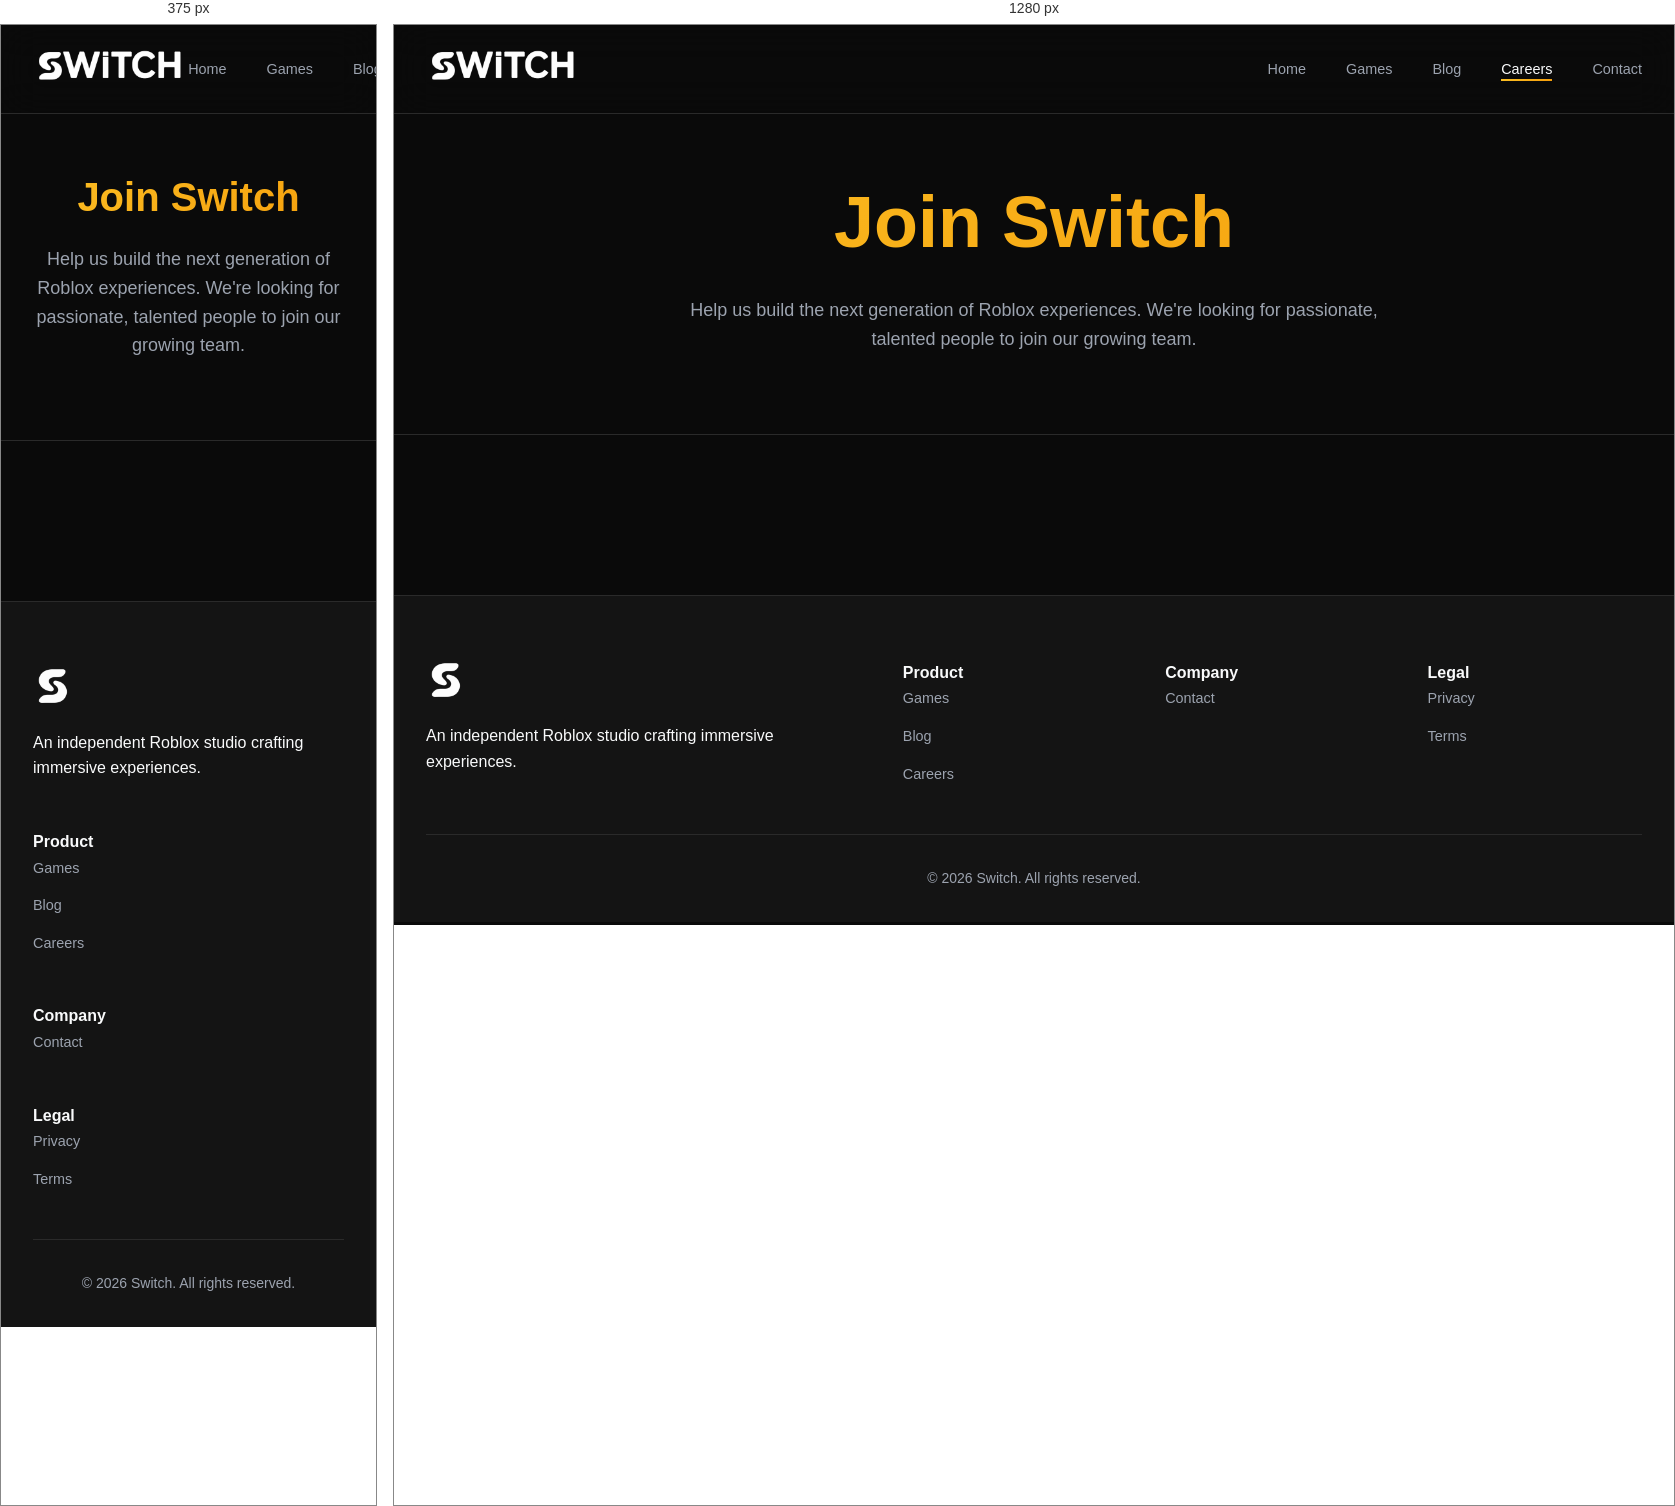
Rendered at 375 px and 1280 px, left to right.

<!-- file: careers.html -->
<!DOCTYPE html>
<html lang="en">
<head>
    <meta charset="UTF-8">
    <meta name="viewport" content="width=device-width, initial-scale=1.0">
    <title>Careers — Switch</title>
    
    <link href="https://fonts.googleapis.com/css2?family=Space+Grotesk:wght@700;800&family=Inter:wght@400;500;600&display=swap" rel="stylesheet">
    
    <style>
        :root {
            --primary: #FBBF24;
            --bg: #0A0A0A;
            --surface: #141414;
            --surface-light: #1C1C1C;
            --border: #2A2A2A;
            --text: #F9FAFB;
            --muted: #9CA3AF;
            --grad: linear-gradient(135deg, #FBBF24 0%, #F59E0B 100%);
        }

        * {
            box-sizing: border-box;
            margin: 0;
            padding: 0;
        }

        body {
            font-family: 'Inter', sans-serif;
            background: var(--bg);
            color: var(--text);
            line-height: 1.6;
        }

        h1, h2, h3 {
            font-family: 'Space Grotesk', sans-serif;
        }

        /* --- Navigation --- */
        .navbar {
            position: fixed;
            top: 0;
            left: 0;
            right: 0;
            z-index: 1000;
            background: rgba(10, 10, 10, 0.8);
            backdrop-filter: blur(20px);
            border-bottom: 1px solid var(--border);
        }

        .nav-container {
            max-width: 1400px;
            margin: 0 auto;
            padding: 1rem 2rem;
            display: flex;
            justify-content: space-between;
            align-items: center;
        }

        .logo-img {
            height: 48px;
        }

        .nav-menu {
            display: flex;
            list-style: none;
            gap: 2.5rem;
        }

        .nav-link {
            color: var(--muted);
            font-weight: 500;
            font-size: 0.9rem;
            text-decoration: none;
            transition: color 0.3s;
            position: relative;
        }

        .nav-link::after {
            content: '';
            position: absolute;
            bottom: -4px;
            left: 0;
            width: 0;
            height: 2px;
            background: var(--grad);
            transition: width 0.3s;
        }

        .nav-link:hover, .nav-link.active {
            color: var(--text);
        }

        .nav-link:hover::after, .nav-link.active::after {
            width: 100%;
        }

        /* --- Hero Section --- */
        .hero {
            padding: 140px 2rem 80px;
            text-align: center;
            border-bottom: 1px solid var(--border);
        }

        .hero h1 {
            font-size: clamp(2.5rem, 6vw, 4.5rem);
            background: var(--grad);
            background-clip: text;
            -webkit-background-clip: text;
            -webkit-text-fill-color: transparent;
            margin-bottom: 1rem;
        }

        .hero p {
            color: var(--muted);
            font-size: 1.125rem;
            max-width: 700px;
            margin: 0 auto;
        }

        /* --- Careers Grid --- */
        .section {
            padding: 5rem 2rem;
            max-width: 1400px;
            margin: 0 auto;
        }

        .careers-grid {
            display: grid;
            grid-template-columns: repeat(auto-fill, minmax(380px, 1fr));
            gap: 2rem;
        }

        .career-card {
            background: var(--surface);
            border: 1px solid var(--border);
            border-radius: 1rem;
            padding: 2rem;
            transition: all 0.3s;
        }

        .career-card:hover {
            border-color: var(--primary);
            transform: translateY(-4px);
        }

        .career-title {
            font-size: 1.5rem;
            margin-bottom: 1rem;
        }

        .career-meta {
            display: flex;
            gap: 0.75rem;
            margin-bottom: 1.5rem;
            flex-wrap: wrap;
        }

        .career-tag {
            font-size: 0.8rem;
            padding: 0.4rem 0.75rem;
            background: var(--surface-light);
            border: 1px solid var(--border);
            border-radius: 0.5rem;
            color: var(--muted);
        }

        .career-desc {
            color: var(--muted);
            margin-bottom: 1.5rem;
            font-size: 0.95rem;
        }

        .career-requirements h4 {
            font-size: 0.875rem;
            text-transform: uppercase;
            letter-spacing: 0.1em;
            color: var(--primary);
            margin-bottom: 0.75rem;
        }

        .career-requirements ul {
            list-style: none;
            margin-bottom: 1.5rem;
        }

        .career-requirements li {
            padding-left: 1.25rem;
            position: relative;
            color: var(--muted);
            margin-bottom: 0.5rem;
            font-size: 0.9rem;
        }

        .career-requirements li::before {
            content: '→';
            position: absolute;
            left: 0;
            color: var(--primary);
        }

        /* --- Buttons --- */
        .btn {
            padding: 0.85rem 1.75rem;
            border-radius: 0.5rem;
            font-weight: 600;
            font-size: 0.9rem;
            border: none;
            background: var(--grad);
            color: #000;
            cursor: pointer;
            transition: all 0.3s;
            font-family: 'Inter', sans-serif;
        }

        .btn:hover {
            transform: translateY(-2px);
            box-shadow: 0 4px 15px rgba(251, 191, 36, 0.2);
        }

        /* --- Modal --- */
        .modal {
            display: none;
            position: fixed;
            inset: 0;
            z-index: 9999;
            background: rgba(0, 0, 0, 0.9);
            align-items: center;
            justify-content: center;
            padding: 2rem;
        }

        .modal.open {
            display: flex;
        }

        .modal-content {
            background: var(--surface);
            border: 1px solid var(--border);
            border-radius: 1rem;
            max-width: 600px;
            width: 100%;
            max-height: 90vh;
            overflow-y: auto;
            position: relative;
        }

        .modal-header {
            padding: 2rem;
            border-bottom: 1px solid var(--border);
        }

        .modal-close {
            position: absolute;
            top: 1.5rem;
            right: 1.5rem;
            background: none;
            border: none;
            color: var(--muted);
            font-size: 1.5rem;
            cursor: pointer;
        }

        /* --- Form --- */
        .form {
            padding: 2rem;
        }

        .form-group {
            margin-bottom: 1.5rem;
        }

        .form-group label {
            display: block;
            margin-bottom: 0.5rem;
            font-weight: 500;
            font-size: 0.9rem;
        }

        .form-group input, .form-group textarea {
            width: 100%;
            padding: 0.75rem 1rem;
            background: var(--surface-light);
            border: 1px solid var(--border);
            border-radius: 0.5rem;
            color: var(--text);
            font-family: inherit;
        }

        .form-status {
            padding: 1rem;
            border-radius: 0.5rem;
            text-align: center;
            margin-bottom: 1rem;
            display: none;
        }

        .form-status.success {
            background: rgba(251, 191, 36, 0.1);
            border: 1px solid var(--primary);
            color: var(--primary);
        }

        /* --- Footer --- */
        .footer {
            background: var(--surface);
            border-top: 1px solid var(--border);
            padding: 4rem 2rem 2rem;
        }

        .footer-content {
            max-width: 1400px;
            margin: 0 auto;
            display: grid;
            grid-template-columns: 2fr 1fr 1fr 1fr;
            gap: 3rem;
            margin-bottom: 3rem;
        }

        .footer-logo {
            height: 40px;
            margin-bottom: 1rem;
        }

        .footer-links {
            list-style: none;
            display: flex;
            flex-direction: column;
            gap: 0.75rem;
        }

        .footer-link {
            color: var(--muted);
            text-decoration: none;
            font-size: 0.9rem;
        }

        .footer-bottom {
            max-width: 1400px;
            margin: 0 auto;
            padding-top: 2rem;
            border-top: 1px solid var(--border);
            text-align: center;
            color: var(--muted);
            font-size: 0.875rem;
        }

        /* --- Responsive --- */
        @media (max-width: 768px) {
            .careers-grid { grid-template-columns: 1fr; }
            .footer-content { grid-template-columns: 1fr; }
        }
    </style>
</head>
<body>

    <nav class="navbar">
        <div class="nav-container">
            <a href="/"><img src="heroextended.png" alt="Switch" class="logo-img"></a>
            <ul class="nav-menu">
                <li><a href="/" class="nav-link">Home</a></li>
                <li><a href="/games.html" class="nav-link">Games</a></li>
                <li><a href="/blog.html" class="nav-link">Blog</a></li>
                <li><a href="/careers.html" class="nav-link active">Careers</a></li>
                <li><a href="/#contact" class="nav-link">Contact</a></li>
            </ul>
        </div>
    </nav>

    <header class="hero">
        <h1>Join Switch</h1>
        <p>Help us build the next generation of Roblox experiences. We're looking for passionate, talented people to join our growing team.</p>
    </header>

    <section class="section">
        <div class="careers-grid" id="careers-list">
            </div>
    </section>

    <div id="application-modal" class="modal">
        <div class="modal-content">
            <div class="modal-header">
                <h3 class="modal-title" id="modal-job-title">Apply</h3>
                <button class="modal-close" onclick="closeApplicationModal()">&times;</button>
            </div>
            <form id="application-form" class="form">
                <input type="hidden" id="job-position">
                
                <div class="form-group">
                    <label>Name *</label>
                    <input type="text" id="app-name" required>
                </div>
                
                <div class="form-group">
                    <label>Email *</label>
                    <input type="email" id="app-email" required>
                </div>
                
                <div class="form-group">
                    <label>Discord</label>
                    <input type="text" id="app-discord">
                </div>
                
                <div class="form-group">
                    <label>Portfolio/GitHub</label>
                    <input type="url" id="app-portfolio">
                </div>
                
                <div class="form-group">
                    <label>Why You're a Good Fit *</label>
                    <textarea id="app-experience" rows="4" required></textarea>
                </div>

                <div id="custom-questions"></div>

                <div class="form-status" id="application-status"></div>
                
                <button type="submit" class="btn" style="width:100%">Submit Application</button>
            </form>
        </div>
    </div>

    <footer class="footer">
        <div class="footer-content">
            <div>
                <img src="logo.png" alt="Switch" class="footer-logo">
                <p class="footer-desc">An independent Roblox studio crafting immersive experiences.</p>
            </div>
            <div class="footer-section">
                <h4>Product</h4>
                <ul class="footer-links">
                    <li><a href="/games.html" class="footer-link">Games</a></li>
                    <li><a href="/blog.html" class="footer-link">Blog</a></li>
                    <li><a href="/careers.html" class="footer-link">Careers</a></li>
                </ul>
            </div>
            <div class="footer-section">
                <h4>Company</h4>
                <ul class="footer-links">
                    <li><a href="/#contact" class="footer-link">Contact</a></li>
                </ul>
            </div>
            <div class="footer-section">
                <h4>Legal</h4>
                <ul class="footer-links">
                    <li><a href="#" class="footer-link">Privacy</a></li>
                    <li><a href="#" class="footer-link">Terms</a></li>
                </ul>
            </div>
        </div>
        <div class="footer-bottom">
            <p>&copy; 2026 Switch. All rights reserved.</p>
        </div>
    </footer>

    <script>
        let currentCareerQuestions = [];

        // UI Functions
        function openApplicationModal(career) {
            document.getElementById("modal-job-title").textContent = `Apply — ${career.title}`;
            document.getElementById("job-position").value = career.title;
            
            currentCareerQuestions = career.questions || [];
            const container = document.getElementById("custom-questions");
            
            container.innerHTML = currentCareerQuestions.map((q, i) => `
                <div class="form-group">
                    <label>${q.label}${q.required ? ' *' : ''}</label>
                    <textarea id="custom-q-${i}" rows="3" ${q.required ? 'required' : ''}></textarea>
                </div>
            `).join("");

            document.getElementById("application-modal").classList.add("open");
        }

        window.closeApplicationModal = function() {
            document.getElementById("application-modal").classList.remove("open");
        }

        // Fetch Careers from API
        async function loadCareers() {
            try {
                const res = await fetch("/api/careers");
                const { careers } = await res.json();
                const list = document.getElementById("careers-list");

                if (!careers || careers.length === 0) {
                    list.innerHTML = `
                        <div style="grid-column: 1/-1; text-align: center; padding: 5rem 2rem; color: var(--muted)">
                            No open positions right now — check back soon!
                        </div>`;
                    return;
                }

                list.innerHTML = careers.map(c => `
                    <div class="career-card">
                        <h3 class="career-title">${c.title}</h3>
                        <div class="career-meta">
                            ${c.department ? `<span class="career-tag">${c.department}</span>` : ''}
                            <span class="career-tag">${c.type}</span>
                            <span class="career-tag">${c.location}</span>
                        </div>
                        ${c.description ? `<p class="career-desc">${c.description}</p>` : ''}
                        ${c.requirements && c.requirements.length ? `
                            <div class="career-requirements">
                                <h4>Requirements</h4>
                                <ul>${c.requirements.map(r => `<li>${r}</li>`).join('')}</ul>
                            </div>
                        ` : ''}
                        <button class="btn" onclick='openApplicationModal(${JSON.stringify(c).replace(/'/g, "&#39;")})'>
                            Apply Now
                        </button>
                    </div>
                `).join("");

            } catch (err) {
                console.error("Error loading careers:", err);
            }
        }

        // Form Handling
        document.getElementById("application-form").addEventListener("submit", async function(e) {
            e.preventDefault();
            const status = document.getElementById("application-status");
            const btn = this.querySelector("button[type=submit]");

            btn.disabled = true;
            btn.textContent = "Submitting…";

            const answers = currentCareerQuestions.map((q, i) => ({
                question: q.label,
                answer: document.getElementById(`custom-q-${i}`)?.value || ""
            }));

            try {
                const res = await fetch("/api/apply", {
                    method: "POST",
                    headers: { "Content-Type": "application/json" },
                    body: JSON.stringify({
                        position: document.getElementById("job-position").value,
                        name: document.getElementById("app-name").value,
                        email: document.getElementById("app-email").value,
                        discord: document.getElementById("app-discord").value,
                        portfolio: document.getElementById("app-portfolio").value,
                        experience: document.getElementById("app-experience").value,
                        answers
                    })
                });

                if (res.ok) {
                    status.textContent = "Application submitted! We'll be in touch.";
                    status.className = "form-status success";
                    status.style.display = "block";
                    this.reset();
                    setTimeout(closeApplicationModal, 2500);
                } else {
                    throw new Error();
                }
            } catch {
                status.textContent = "Something went wrong. Please try again.";
                status.className = "form-status error";
                status.style.display = "block";
            } finally {
                btn.disabled = false;
                btn.textContent = "Submit Application";
            }
        });

        // Initialize
        loadCareers();
    </script>
</body>
</html>